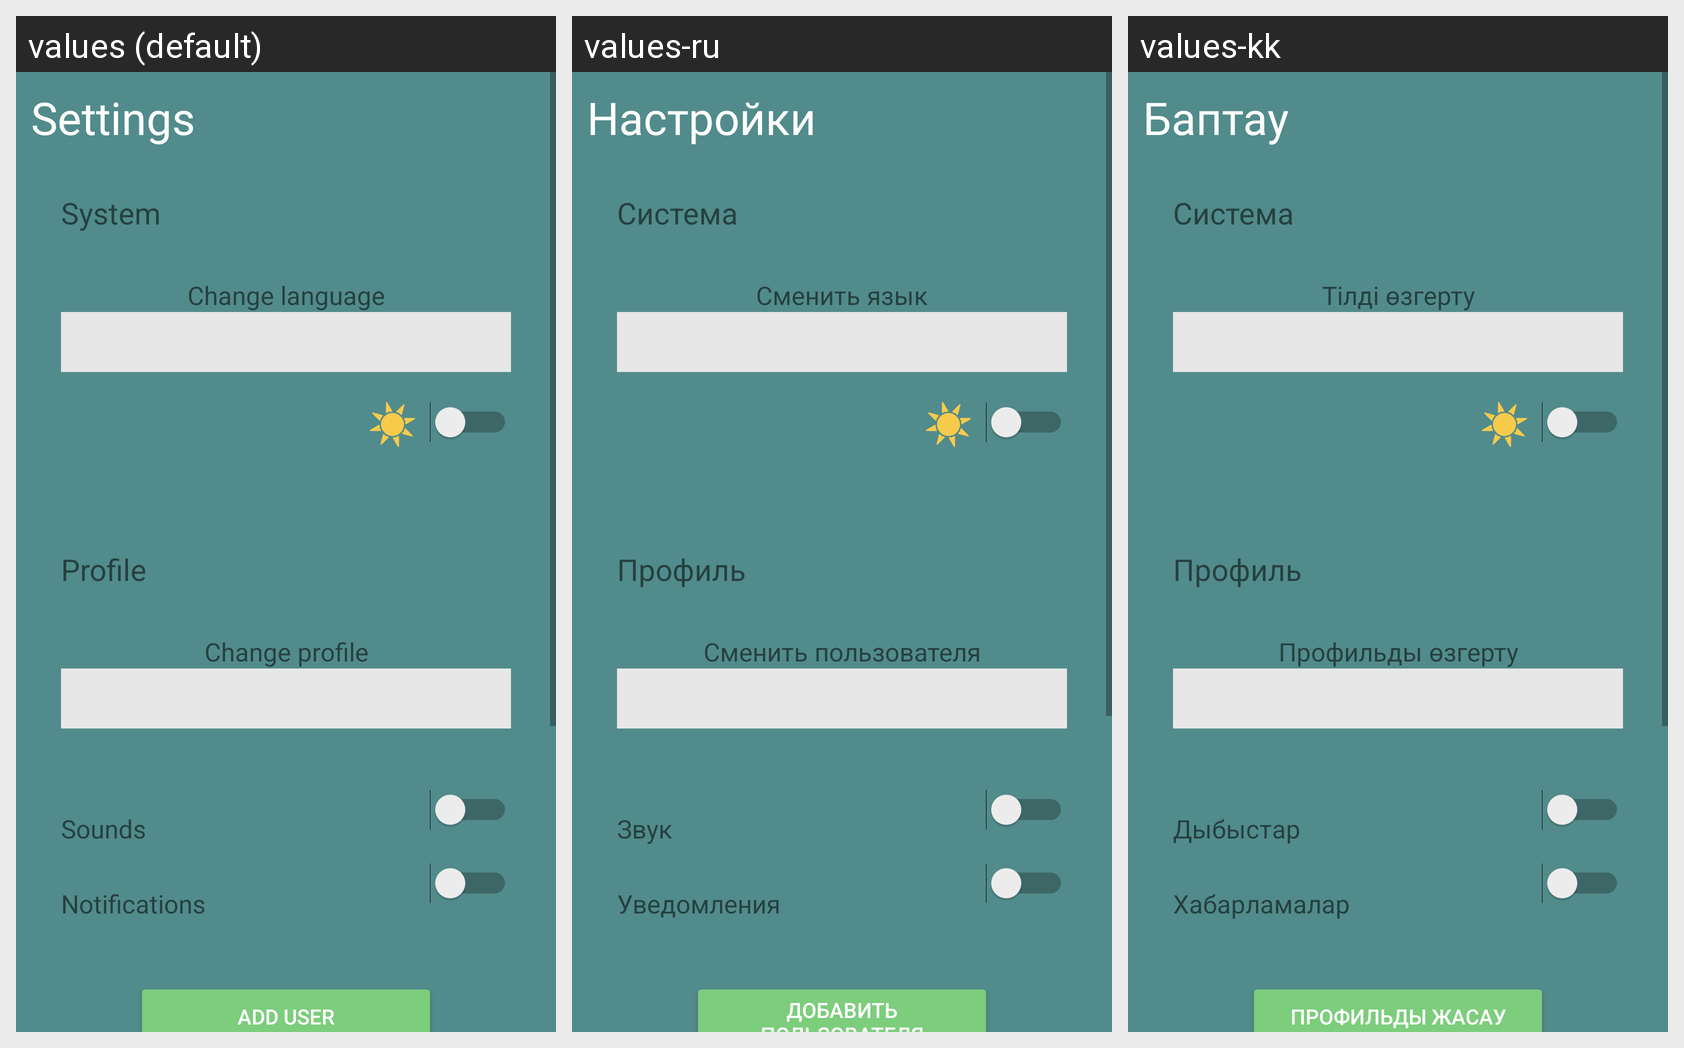

Locale-by-locale string values for the Android screen shown in this grid:
Android screen res/layout/fragment_settings.xml rendered under 3 locales, left to right: values (default), values-ru, values-kk. Device: Nexus 5 (rendered at 1080×1920; each locale shown at half size, 540×960, under a caption strip naming it); theme Theme.MultiplyEverywhere.
Strings drawn on this screen, with the default value and each locale's value (text and hints the layout hard-codes, and strings that could not be matched under every locale, appear in the picture but are not listed):

settings_title
  values: Settings
  values-ru: Настройки
  values-kk: Баптау

text_system_settings
  values: System
  values-ru: Система
  values-kk: Система

text_set_language
  values: Change language
  values-ru: Сменить язык
  values-kk: Тілді өзгерту

text_profile_settings
  values: Profile
  values-ru: Профиль
  values-kk: Профиль

button_add_user
  values: Add user
  values-ru: Добавить пользователя
  values-kk: Профильды жасау

switch_sound
  values: Sounds
  values-ru: Звук
  values-kk: Дыбыстар

switch_notifications
  values: Notifications
  values-ru: Уведомления
  values-kk: Хабарламалар

change_profile_text
  values: Change profile
  values-ru: Сменить пользователя
  values-kk: Профильды өзгерту
